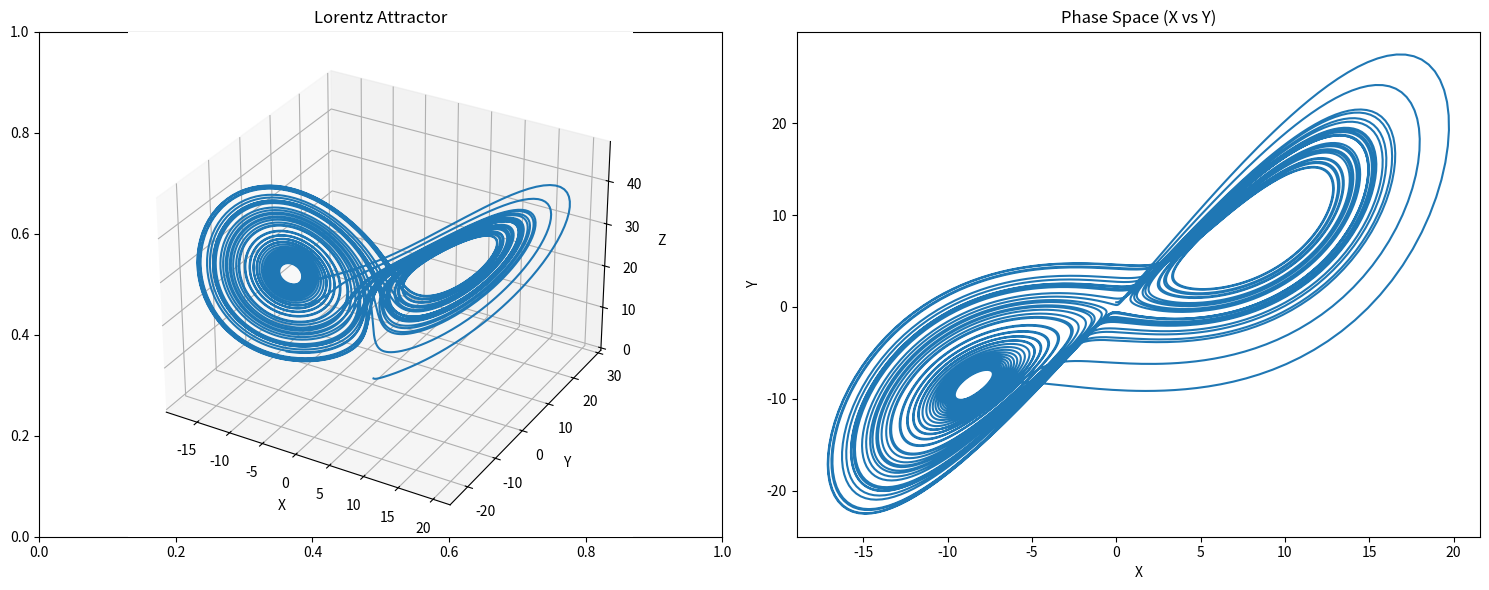

Generate this figure with matplotlib:
import numpy as np
import matplotlib.pyplot as plt
from scipy.integrate import odeint

# Define the Lorentz system
def lorentz_system(state, t, sigma, rho, beta):
    x, y, z = state
    dxdt = sigma * (y - x)
    dydt = x * (rho - z) - y
    dzdt = x * y - beta * z
    return [dxdt, dydt, dzdt]

# Parameters for the Lorentz system
sigma = 10.0
rho = 28.0
beta = 8.0 / 3.0

# Initial state
initial_state = [0.0,0.5,0.55]

# Time points
t = np.linspace(0, 50, 10000)

# Solve the system of ODEs
solution = odeint(lorentz_system, initial_state, t, args=(sigma, rho, beta))

# Plot the results
fig, axes = plt.subplots(1, 2, figsize=(15, 6))

# 3D plot of the Lorentz attractor
ax = axes[0]
ax = fig.add_subplot(121, projection='3d')
ax.plot(solution[:, 0], solution[:, 1], solution[:, 2])
ax.set_xlabel('X')
ax.set_ylabel('Y')
ax.set_zlabel('Z')
ax.set_title('Lorentz Attractor')

# Phase space plot (x vs y)
axes[1].plot(solution[:, 0], solution[:, 1])
axes[1].set_xlabel('X')
axes[1].set_ylabel('Y')
axes[1].set_title('Phase Space (X vs Y)')

plt.tight_layout()
plt.show()
